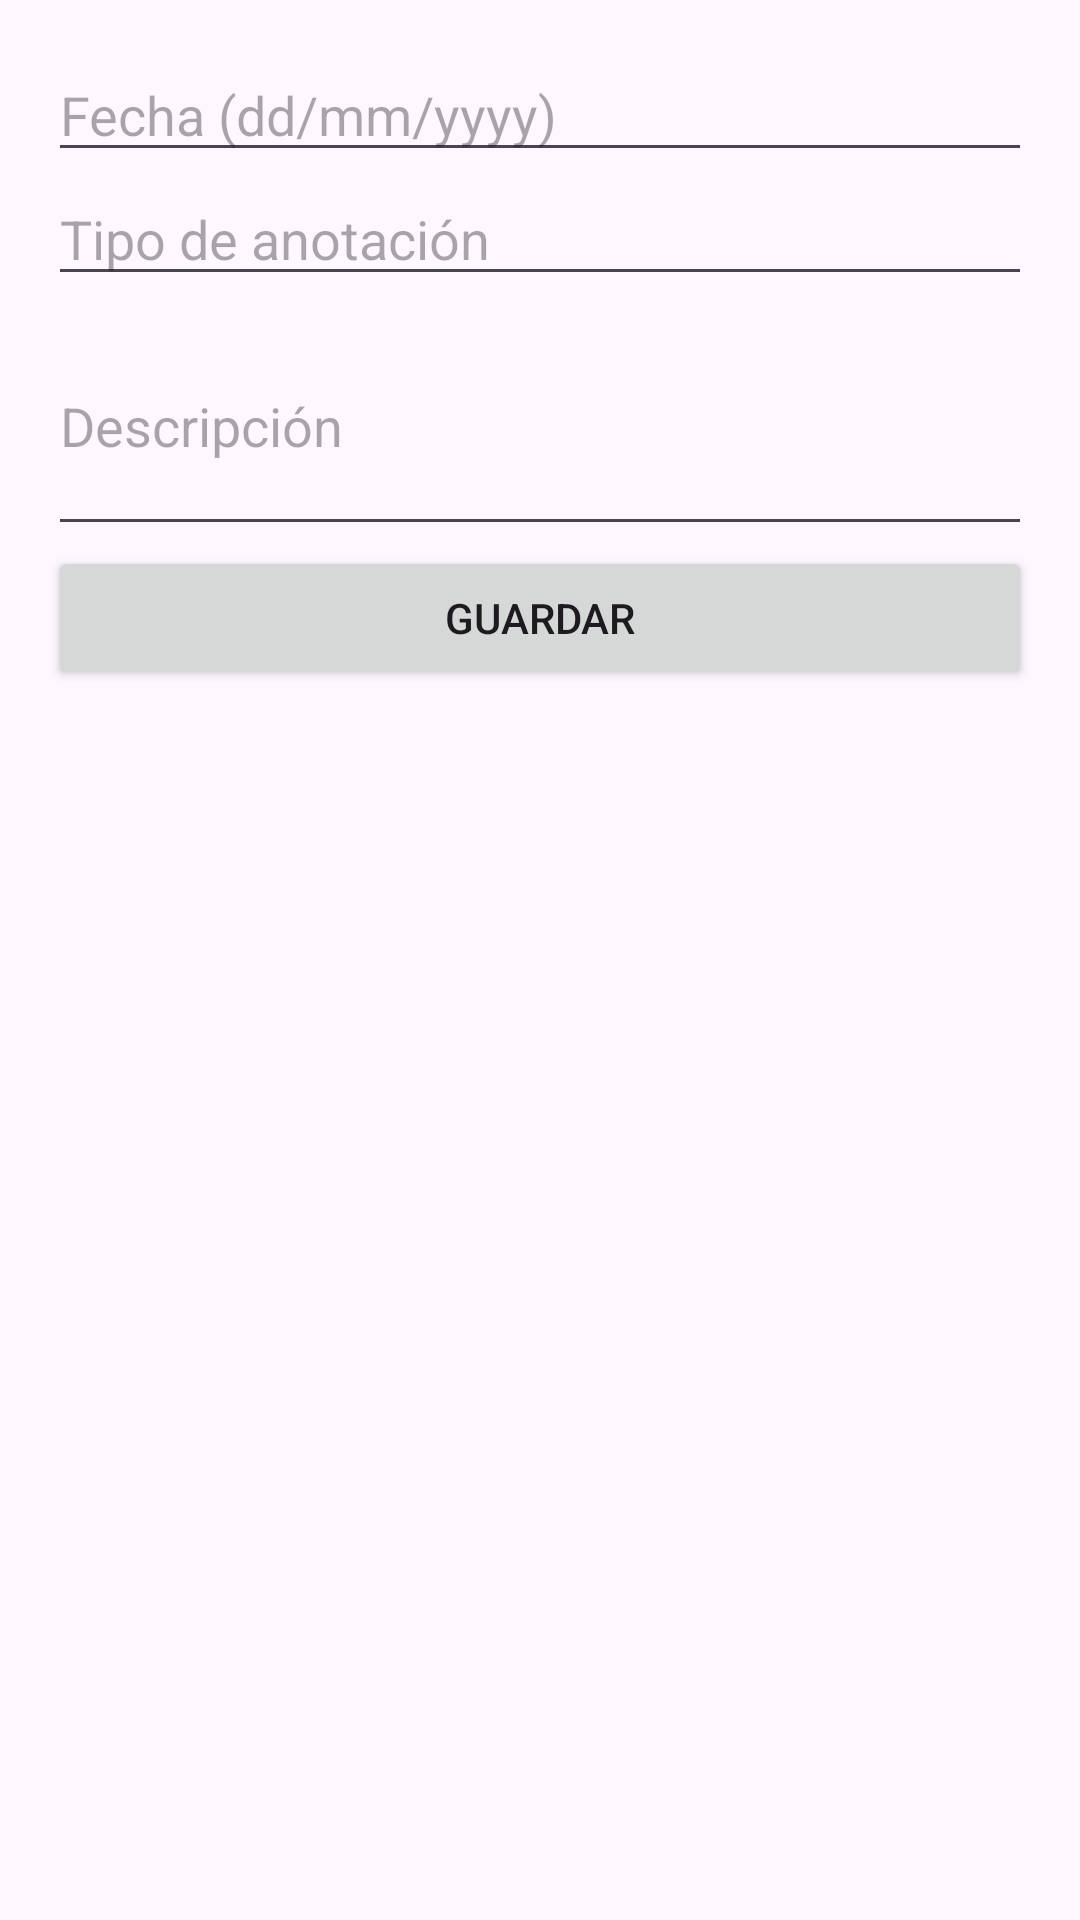

Produce the Android XML layout that renders to this screen, including the resource entries it uses.
<!-- AndroidManifest.xml: application theme Theme.AulaDigital -->
<!-- res/layout/activity_agregar_anotacion.xml -->
<?xml version="1.0" encoding="utf-8"?>

<LinearLayout
    xmlns:android="http://schemas.android.com/apk/res/android" xmlns:app="http://schemas.android.com/apk/res-auto"
    android:layout_width="match_parent"
    android:layout_height="match_parent"
    android:orientation="vertical"
    android:padding="16dp">

    <EditText
        android:id="@+id/etFecha"
        android:layout_width="match_parent"
        android:layout_height="wrap_content"
        android:hint="Fecha (dd/mm/yyyy)"
        android:focusable="false"
        android:clickable="true"
        android:inputType="none" />

    <EditText
        android:id="@+id/etTipo"
        android:layout_width="match_parent"
        android:layout_height="wrap_content"
        android:hint="Tipo de anotación"
        android:inputType="text" />

    <EditText
        android:id="@+id/etDescripcion"
        android:layout_width="match_parent"
        android:layout_height="wrap_content"
        android:hint="Descripción"
        android:inputType="textMultiLine"
        android:minLines="3" />

    <Button
        android:id="@+id/btnGuardarAnotacion"
        android:layout_width="match_parent"
        android:layout_height="wrap_content"
        android:text="Guardar" />

</LinearLayout>
<!-- resources referenced by this layout -->
<resources>
  <style name="Theme.AulaDigital" parent="Base.Theme.AulaDigital" />
  <style name="Base.Theme.AulaDigital" parent="Theme.Material3.DayNight.NoActionBar">
          
          
      </style>
</resources>
